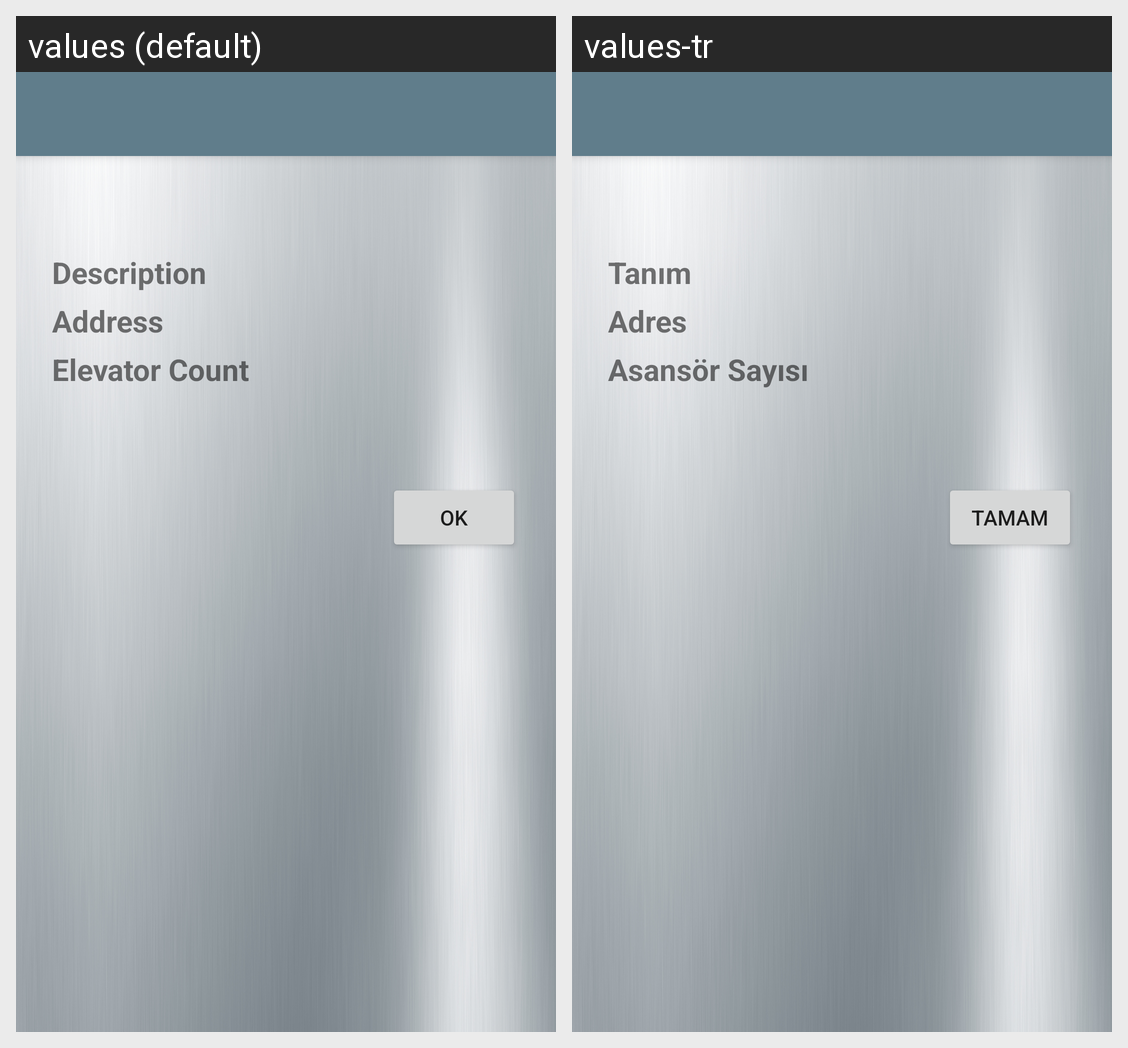

For this localized Android screen grid, give each drawn string resource with its value in every locale shown.
Android screen res/layout/activity_info.xml rendered under 2 locales, left to right: values (default), values-tr. Device: Nexus 5 (rendered at 1080×1920; each locale shown at half size, 540×960, under a caption strip naming it); theme AppTheme.NoActionBar.Translucent.Bars.
Strings drawn on this screen, with the default value and each locale's value (text and hints the layout hard-codes, and strings that could not be matched under every locale, appear in the picture but are not listed):

description
  values: Description
  values-tr: Tanım

address
  values: Address
  values-tr: Adres

elevator_count
  values: Elevator Count
  values-tr: Asansör Sayısı

ok
  values: OK
  values-tr: Tamam
